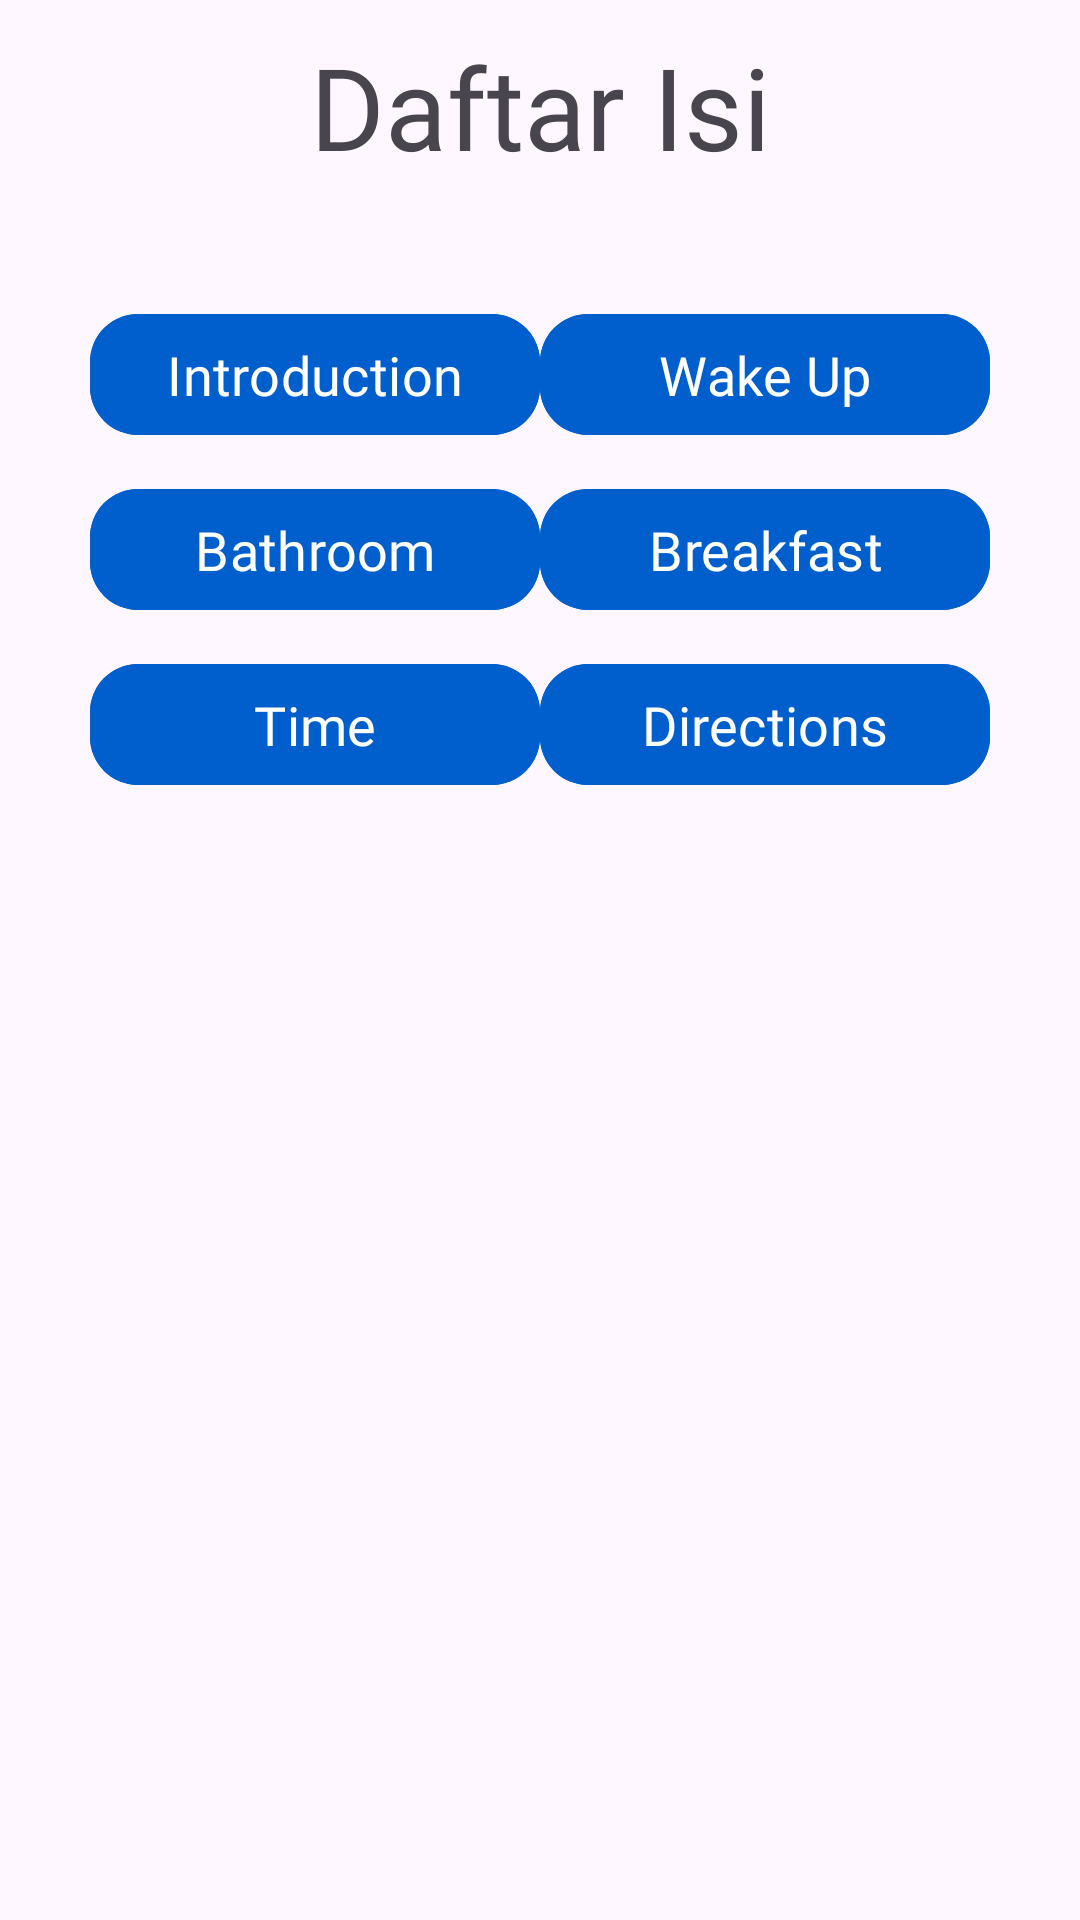

Write the Android layout XML for this screen, with the resource values it uses.
<!-- AndroidManifest.xml: application theme Base.Theme.BlackBook -->
<!-- res/layout/fragment_daftar_isi.xml -->
<?xml version="1.0" encoding="utf-8"?>
<androidx.constraintlayout.widget.ConstraintLayout xmlns:android="http://schemas.android.com/apk/res/android"
    xmlns:app="http://schemas.android.com/apk/res-auto"
    xmlns:tools="http://schemas.android.com/tools"
    android:layout_width="match_parent"
    android:layout_height="match_parent"
    tools:context=".FragmentDaftarIsi">

    <TextView
        android:id="@+id/textView3"
        android:layout_width="wrap_content"
        android:layout_height="wrap_content"
        android:fontFamily="@font/fontbold"
        android:padding="10dp"
        android:text="@string/daftar_isi"
        android:textSize="38sp"
        app:layout_constraintEnd_toEndOf="parent"
        app:layout_constraintStart_toStartOf="parent"
        app:layout_constraintTop_toTopOf="parent" />

    <com.google.android.material.button.MaterialButton
        android:id="@+id/btn_introduction"
        android:layout_width="150dp"
        android:layout_height="wrap_content"
        android:layout_margin="30dp"
        android:layout_marginStart="10dp"
        android:layout_marginTop="56dp"
        android:backgroundTint="@color/blue"
        android:fontFamily="@font/fontbold"
        android:padding="8dp"
        android:text="Introduction"
        android:textSize="18sp"
        app:cornerRadius="16dp"
        app:layout_constraintStart_toStartOf="parent"
        app:layout_constraintTop_toBottomOf="@+id/textView3" />

    <com.google.android.material.button.MaterialButton
        android:id="@+id/btn_wake_up"
        android:layout_width="150dp"
        android:layout_height="wrap_content"
        android:layout_margin="30dp"
        android:layout_marginTop="56dp"
        android:layout_marginEnd="10dp"
        android:backgroundTint="@color/blue"
        android:fontFamily="@font/fontbold"
        android:padding="8dp"
        android:text="Wake Up"
        android:textSize="18sp"
        app:cornerRadius="16dp"
        app:layout_constraintEnd_toEndOf="parent"
        app:layout_constraintTop_toBottomOf="@+id/textView3" />

    <com.google.android.material.button.MaterialButton
        android:id="@+id/btn_bathroom"
        android:layout_width="150dp"
        android:layout_height="wrap_content"
        android:layout_marginTop="10dp"
        android:backgroundTint="@color/blue"
        android:fontFamily="@font/fontbold"
        android:padding="8dp"
        android:text="Bathroom"
        android:textSize="18sp"
        app:cornerRadius="16dp"
        app:layout_constraintStart_toStartOf="@+id/btn_introduction"
        app:layout_constraintTop_toBottomOf="@+id/btn_introduction" />

    <com.google.android.material.button.MaterialButton
        android:id="@+id/btn_breakfast"
        android:layout_width="150dp"
        android:layout_height="wrap_content"
        android:layout_marginTop="10dp"
        android:backgroundTint="@color/blue"
        android:fontFamily="@font/fontbold"
        android:padding="8dp"
        android:text="Breakfast"
        android:textSize="18sp"
        app:cornerRadius="16dp"
        app:layout_constraintEnd_toEndOf="@+id/btn_wake_up"
        app:layout_constraintTop_toBottomOf="@+id/btn_wake_up" />

    <com.google.android.material.button.MaterialButton
        android:id="@+id/btn_time"
        android:layout_width="150dp"
        android:layout_height="wrap_content"
        android:layout_marginTop="10dp"
        android:backgroundTint="@color/blue"
        android:fontFamily="@font/fontbold"
        android:padding="8dp"
        android:text="Time"
        android:textSize="18sp"
        app:cornerRadius="16dp"
        app:layout_constraintStart_toStartOf="@+id/btn_bathroom"
        app:layout_constraintTop_toBottomOf="@+id/btn_bathroom" />

    <com.google.android.material.button.MaterialButton
        android:id="@+id/btn_directions"
        android:layout_width="150dp"
        android:layout_height="wrap_content"
        android:layout_marginTop="10dp"
        android:backgroundTint="@color/blue"
        android:fontFamily="@font/fontbold"
        android:padding="8dp"
        android:text="Directions"
        android:textSize="18sp"
        app:cornerRadius="16dp"
        app:layout_constraintEnd_toEndOf="@+id/btn_breakfast"
        app:layout_constraintTop_toBottomOf="@+id/btn_breakfast" />
</androidx.constraintlayout.widget.ConstraintLayout>
<!-- resources referenced by this layout -->
<resources>
  <color name="blue">#005ECD</color>
  <string name="daftar_isi">Daftar Isi</string>
  <style name="Base.Theme.BlackBook" parent="Theme.Material3.DayNight.NoActionBar">
          
          
          
          <item name="colorPrimary">@color/blue</item>
          <item name="colorPrimaryVariant">@color/blue</item>
          <item name="colorOnPrimary">@color/white</item>
          
          <item name="colorSecondary">@color/dark_pastel_green</item>
          <item name="colorSecondaryVariant">@color/university_red</item>
          <item name="colorOnSecondary">@color/white</item>
          
          <item name="android:statusBarColor">?attr/colorPrimaryVariant</item>
          <item name="android:windowActionBar">false</item>
          <item name="android:elevation">0dp</item>
          
  
      </style>
  <color name="white">#FFFFFFFF</color>
  <color name="dark_pastel_green">#00C844</color>
  <color name="university_red">#C80000</color>
</resources>
